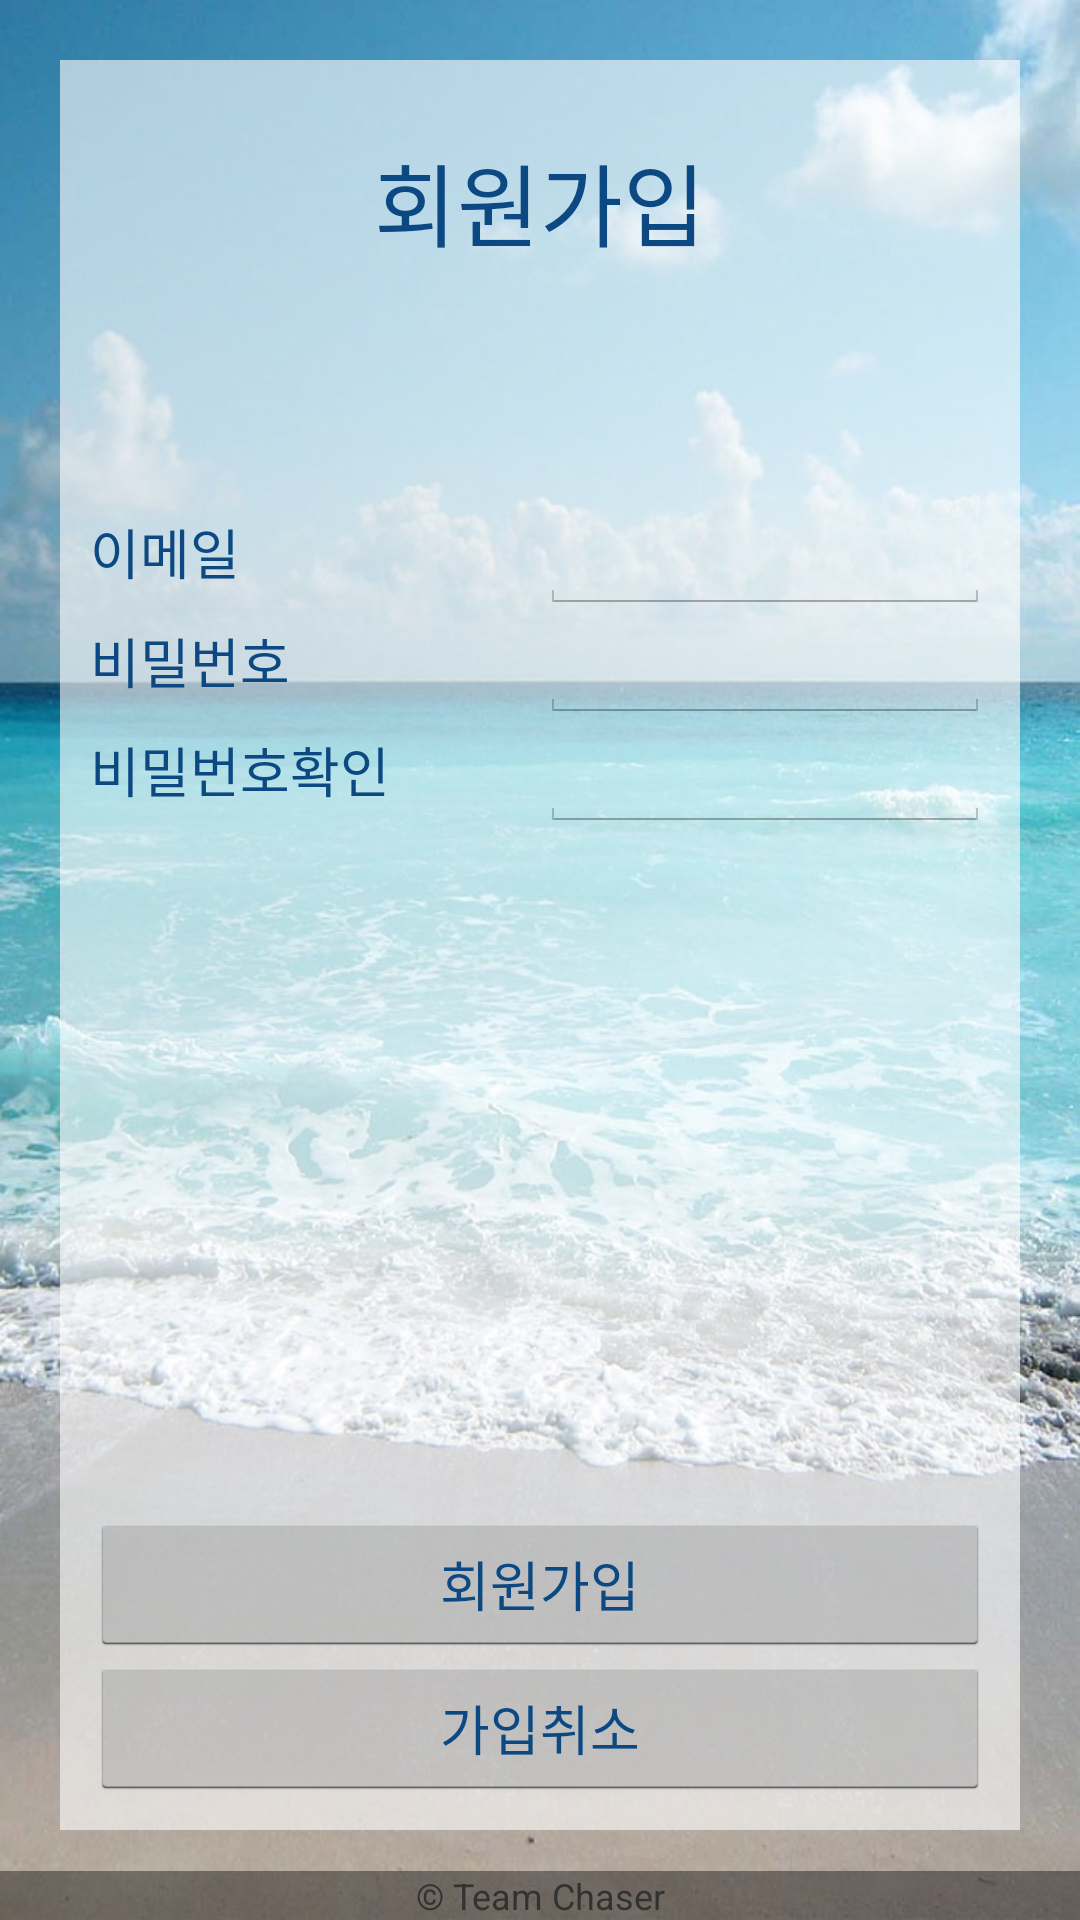

Reconstruct the res/layout file that produces this screen, plus the resources it refers to.
<!-- AndroidManifest.xml: activity theme MyPIActionBarTheme -->
<!-- res/layout/activity_signup.xml -->
<?xml version="1.0" encoding="utf-8"?>

<RelativeLayout xmlns:android="http://schemas.android.com/apk/res/android"
    android:layout_width="match_parent"
    android:layout_height="match_parent"
    android:background="@drawable/bg01" >

    <RelativeLayout
        android:id="@+id/signupBox"
        android:layout_width="match_parent"
        android:layout_height="wrap_content"
        android:layout_marginBottom="30dp"
        android:layout_marginLeft="20dp"
        android:layout_marginRight="20dp"
        android:layout_marginTop="20dp"
        android:background="#99ffffff"
        android:padding="10dp" >

        <EditText
            android:id="@+id/email"
            android:layout_width="150dp"
            android:layout_height="wrap_content"
            android:layout_alignBaseline="@+id/emailLabel"
            android:layout_alignParentRight="true"
            android:ems="10"
            android:inputType="textEmailAddress" />

        <TextView
            android:id="@+id/sign"
            android:layout_width="wrap_content"
            android:layout_height="wrap_content"
            android:layout_alignParentTop="true"
            android:layout_centerHorizontal="true"
            android:layout_marginTop="15dp"
            android:text="회원가입"
            android:textColor="@color/btn_default"
            android:textSize="30dp" />

        <EditText
            android:id="@+id/password"
            android:layout_width="150dp"
            android:layout_height="wrap_content"
            android:layout_alignBaseline="@+id/passwordLabel"
            android:layout_alignParentRight="true"
            android:layout_marginBottom="99dp"
            android:ems="10"
            android:inputType="textPassword" />

        <EditText
            android:id="@+id/passwordCheck"
            android:layout_width="150dp"
            android:layout_height="wrap_content"
            android:layout_alignBaseline="@+id/passwordCheckLabel"
            android:layout_alignParentRight="true"
            android:ems="10"
            android:inputType="textPassword" />

        <TextView
            android:id="@+id/passwordCheckLabel"
            android:layout_width="wrap_content"
            android:layout_height="wrap_content"
            android:layout_alignParentLeft="true"
            android:layout_below="@+id/passwordLabel"
            android:layout_marginTop="10dp"
            android:text="비밀번호확인"
            android:textColor="@color/btn_default"
            android:textSize="18dp" />

        <TextView
            android:id="@+id/passwordLabel"
            android:layout_width="wrap_content"
            android:layout_height="wrap_content"
            android:layout_alignParentLeft="true"
            android:layout_below="@+id/emailLabel"
            android:layout_marginTop="10dp"
            android:text="비밀번호"
            android:textColor="@color/btn_default"
            android:textSize="18dp" />

        <TextView
            android:id="@+id/emailLabel"
            android:layout_width="wrap_content"
            android:layout_height="wrap_content"
            android:layout_alignParentLeft="true"
            android:layout_below="@+id/sign"
            android:layout_marginTop="82dp"
            android:text="이메일"
            android:textColor="@color/btn_default"
            android:textSize="18dp" />

        <Button
            android:id="@+id/cancelBtn"
            android:layout_width="match_parent"
            android:layout_height="wrap_content"
            android:layout_alignParentBottom="true"
            android:layout_centerHorizontal="true"
            android:text="가입취소"
            android:textColor="@color/btn_default" />

        <Button
            android:id="@+id/signupBtn"
            android:layout_width="match_parent"
            android:layout_height="wrap_content"
            android:layout_above="@+id/cancelBtn"
            android:text="회원가입"
            android:textColor="@color/btn_default" />
    </RelativeLayout>

    <TextView
        android:id="@+id/footer"
        android:layout_width="match_parent"
        android:layout_height="wrap_content"
        android:layout_alignParentBottom="true"
        android:layout_alignParentLeft="true"
        android:background="#64000000"
        android:gravity="center_horizontal"
        android:text="@string/footer"
        android:textSize="12sp" />

</RelativeLayout>
<!-- resources referenced by this layout -->
<resources>
  <color name="btn_default">#0c4881</color>
  <!-- drawable bg01: jpg bitmap (drawable-hdpi, 104523 bytes) -->
  <string name="footer">© Team Chaser</string>
  <style name="MyPIActionBarTheme" parent="@style/AppBaseTheme">
          <item name="android:actionBarStyle">@style/MyPIActionBar</item>
          <item name="android:homeAsUpIndicator">@drawable/ic_navigation_drawer</item>
          <item name="android:windowContentOverlay">@drawable/underline</item>
      </style>
  <style name="AppBaseTheme" parent="android:Theme.Holo.Light">
          
      </style>
  <style name="MyPIActionBar" parent="@android:style/Widget.Holo.Light.ActionBar.Solid.Inverse">
          <item name="android:background">#ffffff</item>
      </style>
  <!-- drawable ic_navigation_drawer: png bitmap (drawable-hdpi, 141 bytes) -->
  <!-- drawable underline: png bitmap (drawable-hdpi, 125 bytes) -->
</resources>
